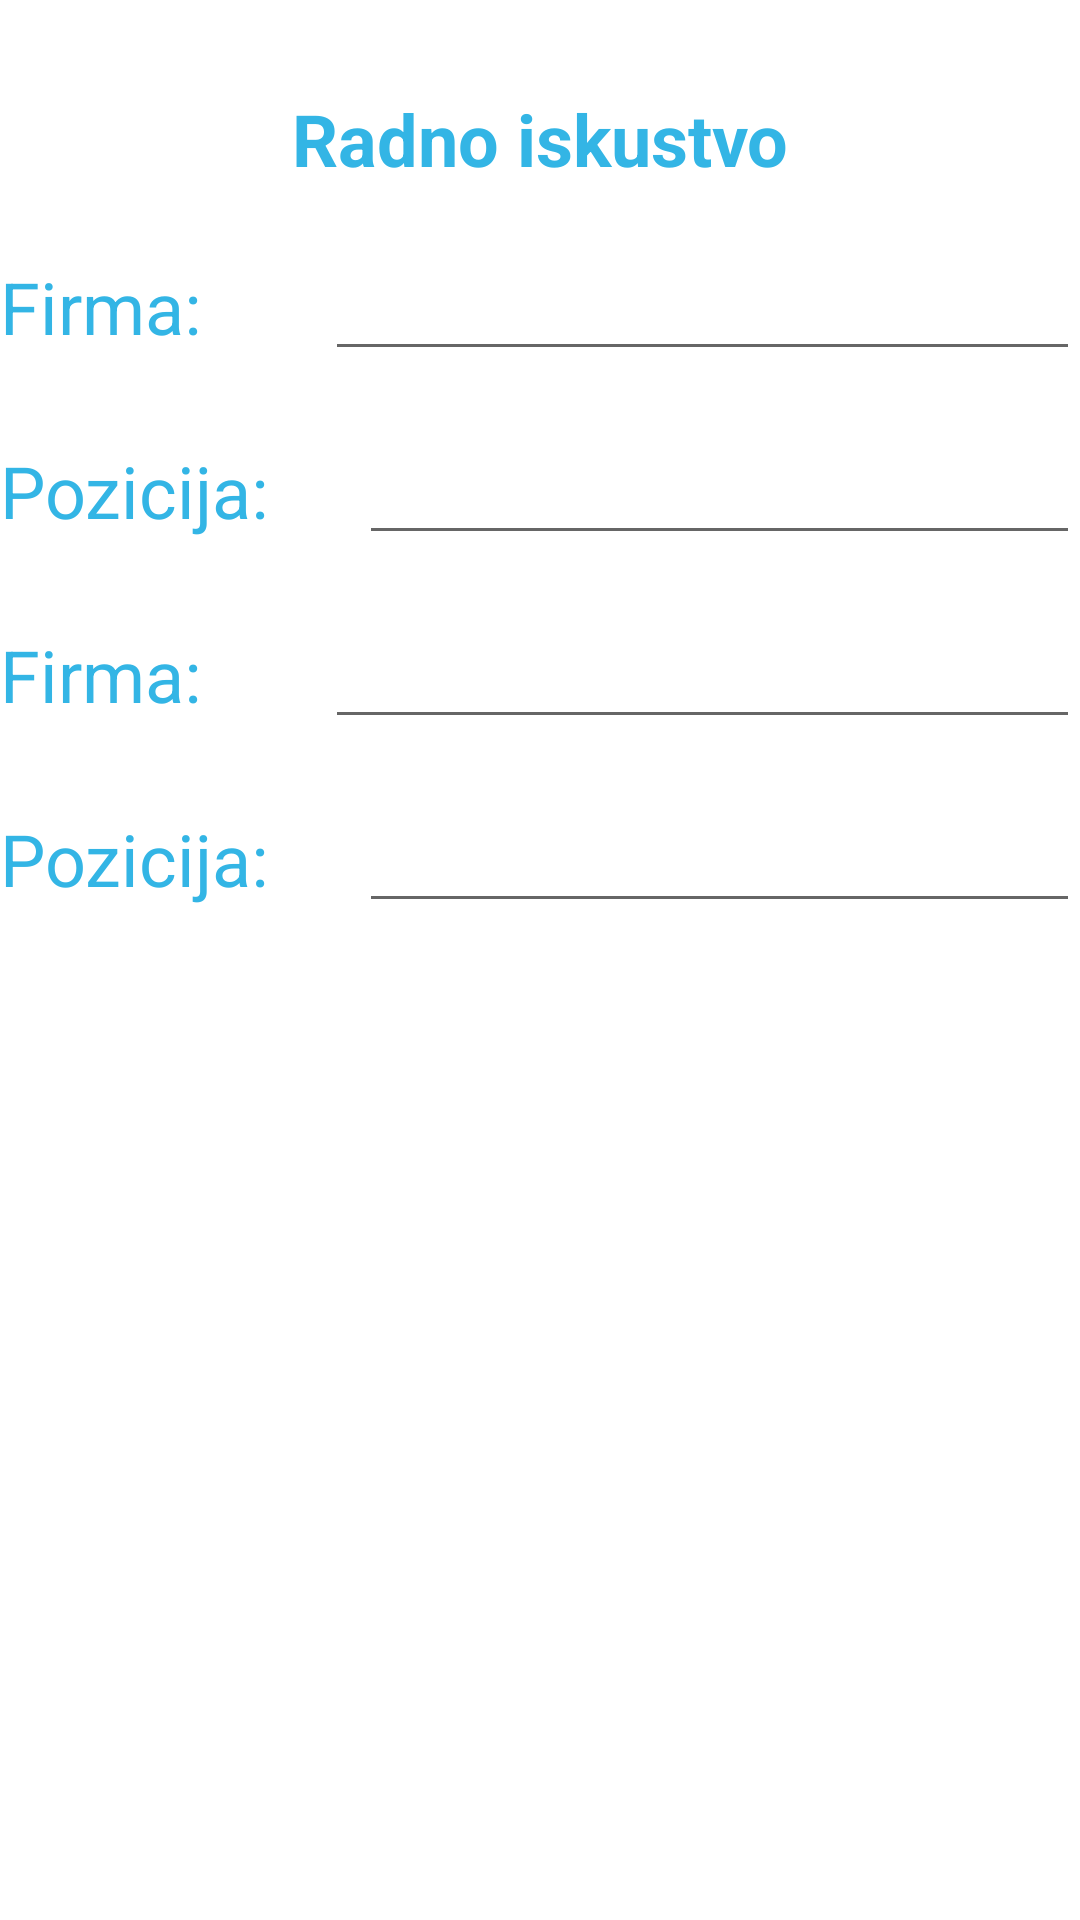

Android layout source for this screen:
<!-- AndroidManifest.xml: application theme AppTheme -->
<!-- res/layout/activity_work_experience.xml -->
<?xml version="1.0" encoding="utf-8"?>
<android.support.constraint.ConstraintLayout xmlns:android="http://schemas.android.com/apk/res/android"
    xmlns:app="http://schemas.android.com/apk/res-auto"
    xmlns:tools="http://schemas.android.com/tools"
    android:layout_width="match_parent"
    android:layout_height="match_parent"
    tools:context=".WorkExperience">

    <ScrollView
        android:layout_width="match_parent"
        android:layout_height="match_parent">

        <LinearLayout
            android:layout_width="match_parent"
            android:layout_height="wrap_content"
            android:orientation="vertical" >

            <LinearLayout
                android:layout_width="match_parent"
                android:layout_height="match_parent"
                android:orientation="horizontal">

                <ImageView
                    android:id="@+id/imageHome"
                    android:layout_width="wrap_content"
                    android:layout_height="wrap_content"
                    android:layout_marginTop="10sp"
                    android:layout_weight="1"
                    app:srcCompat="@drawable/icons8_home_64" />
            </LinearLayout>

            <TextView
                android:id="@+id/textView17"
                android:layout_width="match_parent"
                android:layout_height="wrap_content"
                android:layout_marginTop="20sp"
                android:gravity="center_horizontal|center_vertical"
                android:text="Radno iskustvo"
                android:textColor="@android:color/holo_blue_light"
                android:textSize="24sp"
                android:textStyle="bold" />

            <LinearLayout
                android:layout_width="match_parent"
                android:layout_height="match_parent"
                android:layout_marginTop="20sp"
                android:orientation="horizontal">

                <TextView
                    android:id="@+id/textView22"
                    android:layout_width="wrap_content"
                    android:layout_height="wrap_content"
                    android:layout_weight="1"
                    android:text="Firma:"
                    android:textColor="@android:color/holo_blue_light"
                    android:textSize="24sp" />

                <EditText
                    android:id="@+id/editFirma"
                    android:layout_width="wrap_content"
                    android:layout_height="wrap_content"
                    android:layout_weight="1"
                    android:ems="10"
                    android:inputType="textPersonName"
                    android:textColor="@android:color/holo_blue_light" />
            </LinearLayout>

            <LinearLayout
                android:layout_width="match_parent"
                android:layout_height="match_parent"
                android:layout_marginTop="20sp"
                android:orientation="horizontal">

                <TextView
                    android:id="@+id/textView23"
                    android:layout_width="wrap_content"
                    android:layout_height="wrap_content"
                    android:layout_weight="1"
                    android:text="Pozicija:"
                    android:textColor="@android:color/holo_blue_light"
                    android:textSize="24sp" />

                <EditText
                    android:id="@+id/editPozicija"
                    android:layout_width="wrap_content"
                    android:layout_height="wrap_content"
                    android:layout_weight="1"
                    android:ems="10"
                    android:inputType="textPersonName"
                    android:textColor="@android:color/holo_blue_light" />
            </LinearLayout>

            <LinearLayout
                android:layout_width="match_parent"
                android:layout_height="match_parent"
                android:layout_marginTop="20sp"
                android:orientation="horizontal">

                <TextView
                    android:id="@+id/textView24"
                    android:layout_width="wrap_content"
                    android:layout_height="wrap_content"
                    android:layout_weight="1"
                    android:text="Firma:"
                    android:textColor="@android:color/holo_blue_light"
                    android:textSize="24sp" />

                <EditText
                    android:id="@+id/editFirma2"
                    android:layout_width="wrap_content"
                    android:layout_height="wrap_content"
                    android:layout_weight="1"
                    android:ems="10"
                    android:inputType="textPersonName"
                    android:textColor="@android:color/holo_blue_light" />
            </LinearLayout>

            <LinearLayout
                android:layout_width="match_parent"
                android:layout_height="match_parent"
                android:layout_marginTop="20sp"
                android:orientation="horizontal">

                <TextView
                    android:id="@+id/textView25"
                    android:layout_width="wrap_content"
                    android:layout_height="wrap_content"
                    android:layout_weight="1"
                    android:text="Pozicija:"
                    android:textColor="@android:color/holo_blue_light"
                    android:textSize="24sp" />

                <EditText
                    android:id="@+id/editPozicija2"
                    android:layout_width="wrap_content"
                    android:layout_height="wrap_content"
                    android:layout_weight="1"
                    android:ems="10"
                    android:inputType="textPersonName"
                    android:textColor="@android:color/holo_blue_light" />
            </LinearLayout>

        </LinearLayout>
    </ScrollView>
</android.support.constraint.ConstraintLayout>
<!-- resources referenced by this layout -->
<resources>

</resources>
